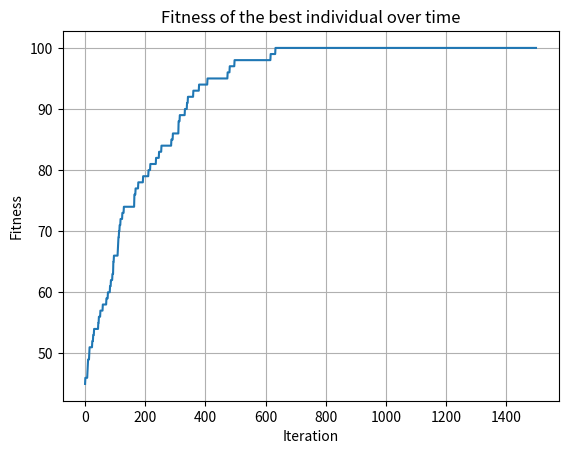

Source code (Python): (Note: this script raises an exception after producing the figure.)
import random
import matplotlib.pyplot as plt

LENGTH = 100
MUTATION_RATE = 1/LENGTH
ITERATIONS = 1500

def fitness(x, y):
    return sum([1 for i in range(len(x)) if x[i] == y[i]]) 

def random_bitseq(length):
    return [random.randint(0, 1) for _ in range(length)]

def copy_invert(x, mutation_rate):
    x_m = x.copy()
    for i in range(len(x)):
        if random.random() < mutation_rate:
            x_m[i] = 1 - x_m[i]
    return x_m

def plot_fitness(data, filename):
    # plt.figure(num=1, clear=True)
    # plt.set_xlim()
    plt.grid(True)
    plt.xlabel("Iterations")
    plt.ylabel("Fitness")
    plt.plot(data)
    plt.title("Fitness of the best individual over time")
    plt.xlabel("Iteration")
    plt.ylabel("Fitness")
    plt.savefig(f"images/{filename}.png")

def experiment_1():
    fitness_scores = []
    goal_seq = [1] * LENGTH
    x = random_bitseq(LENGTH)
    for i in range(ITERATIONS):
        x_m = copy_invert(x, MUTATION_RATE)
        if fitness(x_m, goal_seq) > fitness(x, goal_seq):
            x = x_m
        fitness_scores.append(fitness(x, goal_seq))
    return fitness_scores

def experiment_2():
    fitness_scores = []
    goal_seq = [1] * LENGTH
    x = random_bitseq(LENGTH)
    for i in range(ITERATIONS):
        x_m = copy_invert(x, MUTATION_RATE)
        x = x_m
        fitness_scores.append(fitness(x, goal_seq))
    return fitness_scores
    

if __name__ == "__main__":
    data = experiment_1()
    plot_fitness(data, "experiment_1")
    data = experiment_2()
    plot_fitness(data, "experiment_2")
